2-way image classification set "dataset2" from GitHub (LSDC-FISICC/Magdalena-YOLOv26-TrainingPipeline); label vocabulary: no plant, plant.

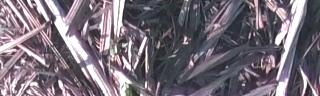
Label: plant

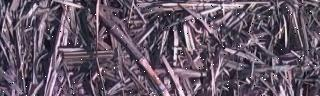
Label: no plant

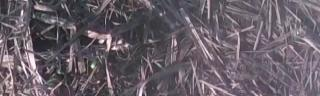
Label: plant

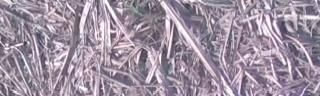
Label: plant

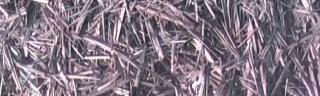
Label: no plant

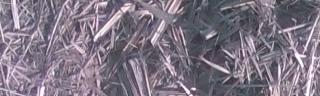
Label: no plant
